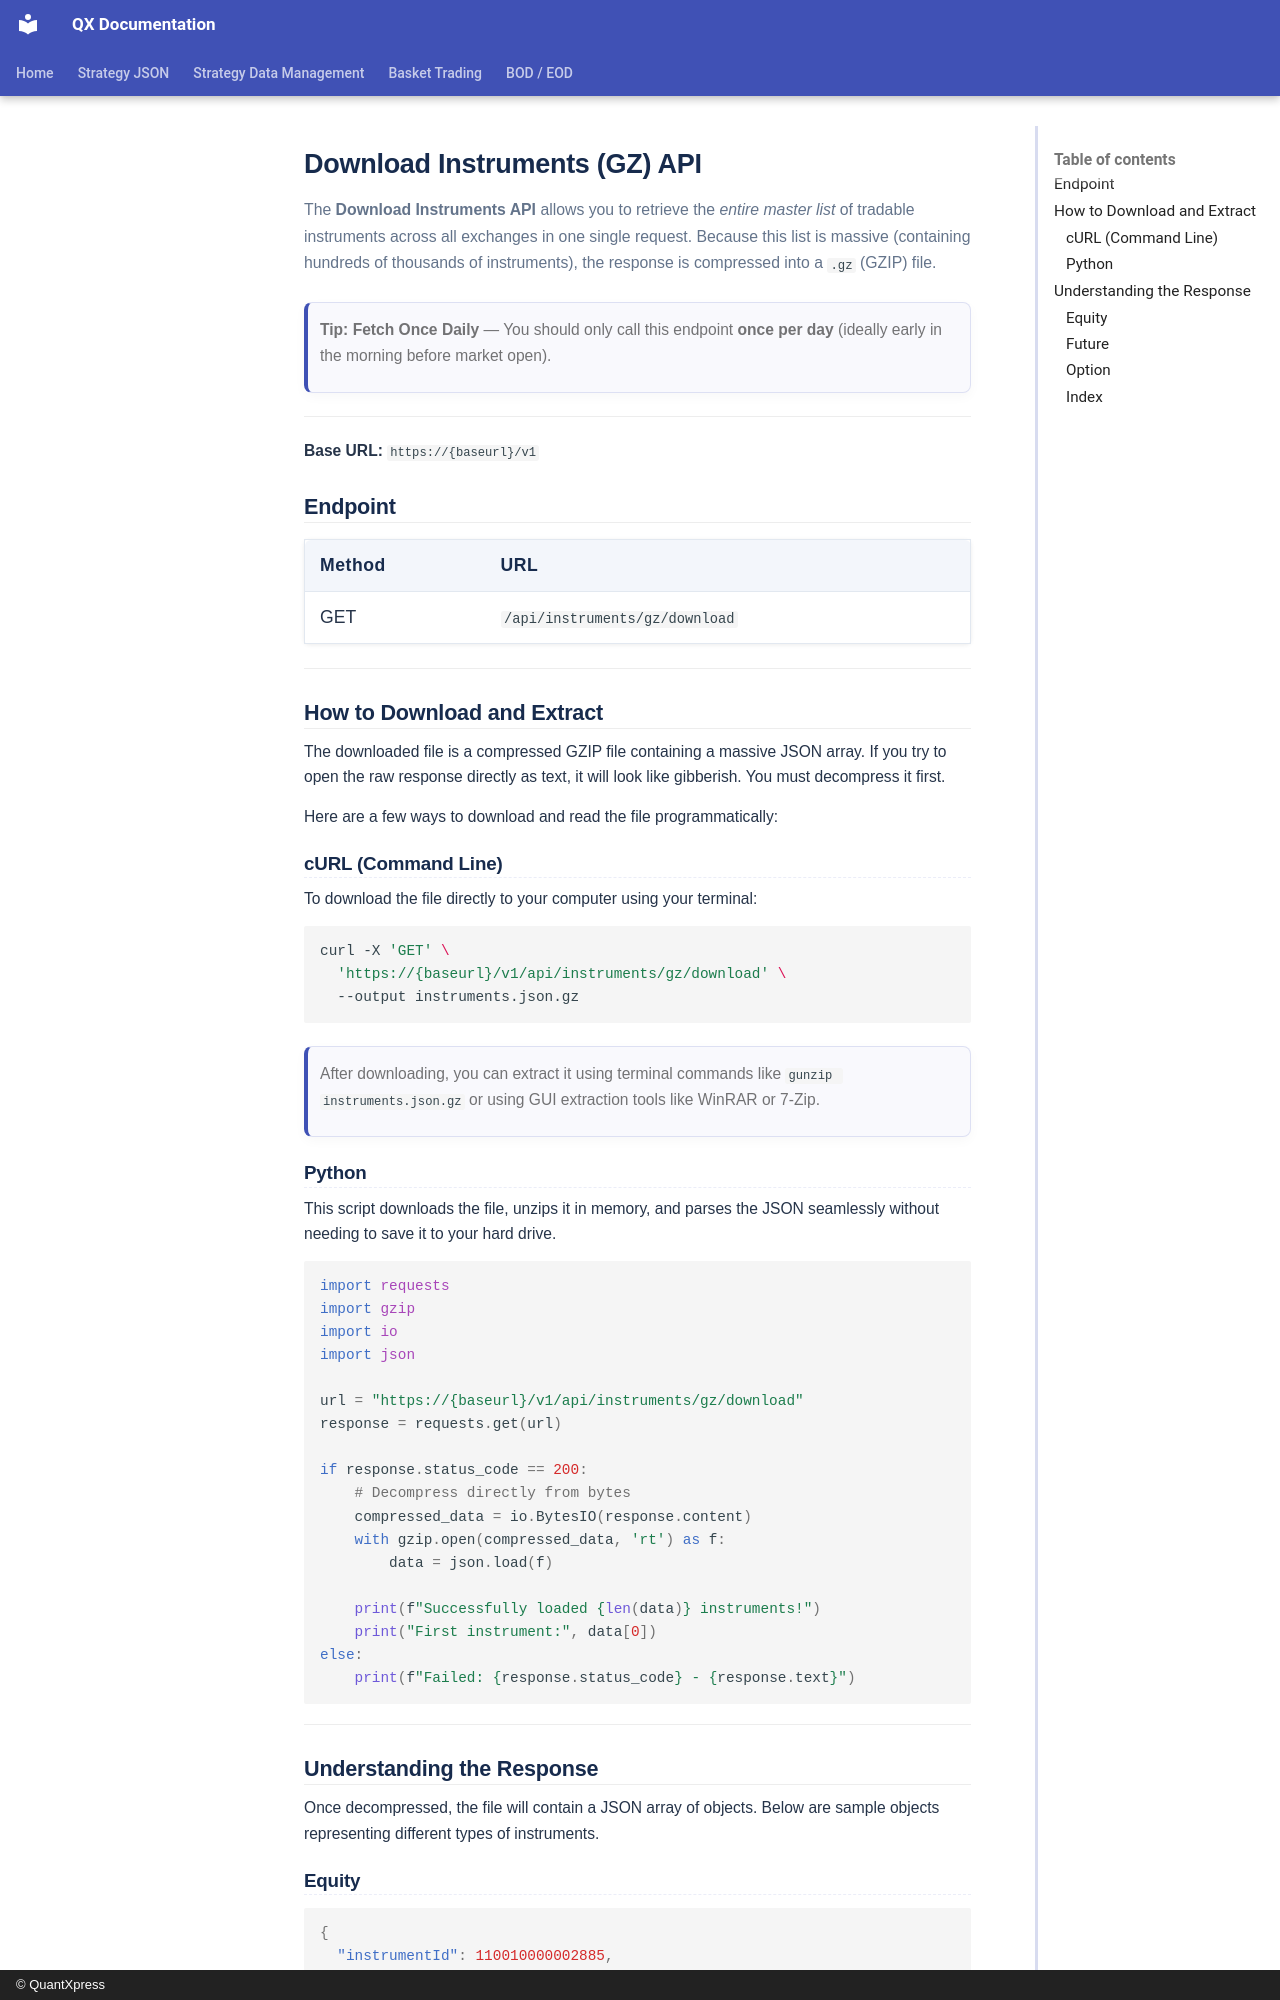

repository: Rohan-quantxpress/QX-Documentation · page: blitz-api/api/market-data/downloadInstrument/index.html · generator: mkdocs · copyright: © QuantXpress

# Download Instruments (GZ) API

The **Download Instruments API** allows you to retrieve the *entire master list* of tradable instruments across all exchanges in one single request. Because this list is massive (containing hundreds of thousands of instruments), the response is compressed into a `.gz` (GZIP) file.

> **Tip: Fetch Once Daily** — You should only call this endpoint **once per day** (ideally early in the morning before market open).

---
**Base URL:** `https://{baseurl}/v1`

## Endpoint

| Method | URL                           |
|--------|-------------------------------|
| GET    | `/api/instruments/gz/download` |

---

## How to Download and Extract

The downloaded file is a compressed GZIP file containing a massive JSON array. If you try to open the raw response directly as text, it will look like gibberish. You must decompress it first.

Here are a few ways to download and read the file programmatically:

### cURL (Command Line)

To download the file directly to your computer using your terminal:

```bash
curl -X 'GET' \
  'https://{baseurl}/v1/api/instruments/gz/download' \
  --output instruments.json.gz
```

> After downloading, you can extract it using terminal commands like `gunzip instruments.json.gz` or using GUI extraction tools like WinRAR or 7-Zip.

### Python

This script downloads the file, unzips it in memory, and parses the JSON seamlessly without needing to save it to your hard drive.

```python
import requests
import gzip
import io
import json

url = "https://{baseurl}/v1/api/instruments/gz/download"
response = requests.get(url)

if response.status_code == 200:
    # Decompress directly from bytes
    compressed_data = io.BytesIO(response.content)
    with gzip.open(compressed_data, 'rt') as f:
        data = json.load(f)

    print(f"Successfully loaded {len(data)} instruments!")
    print("First instrument:", data[0])
else:
    print(f"Failed: {response.status_code} - {response.text}")
```

---

## Understanding the Response

Once decompressed, the file will contain a JSON array of objects. Below are sample objects representing different types of instruments.

### Equity

```json
{
  "instrumentId": 110010000002885,
  "exchangeInstrumentId": 2885,
  "instrumentName": "RELIANCE",
  "exchangeSegment": "NSECM",
  "exchange": "NSE",
  "expiryDate": "0001-01-01T00:00:00",
  "instrumentType": "Equity",
  "lotSize": 1,
  "optionType": "",
  "priceBandHigh": 1607.7,
  "priceBandLow": 1315.5,
  "strikePrice": 0,
  "symbol": "RELIANCE",
  "tickSize": 0.1,
  "freezeQty": 999999,
  "ticker": "RELIANCE INDUSTRIES LTD",
  "multiplier": 1,
  "open": 1357,
  "high": 1358.2,
  "low": 1328,
  "close": 1350.5,
  "ltp": 1350.9,
  "isin": "INE002A01018"
}
```
